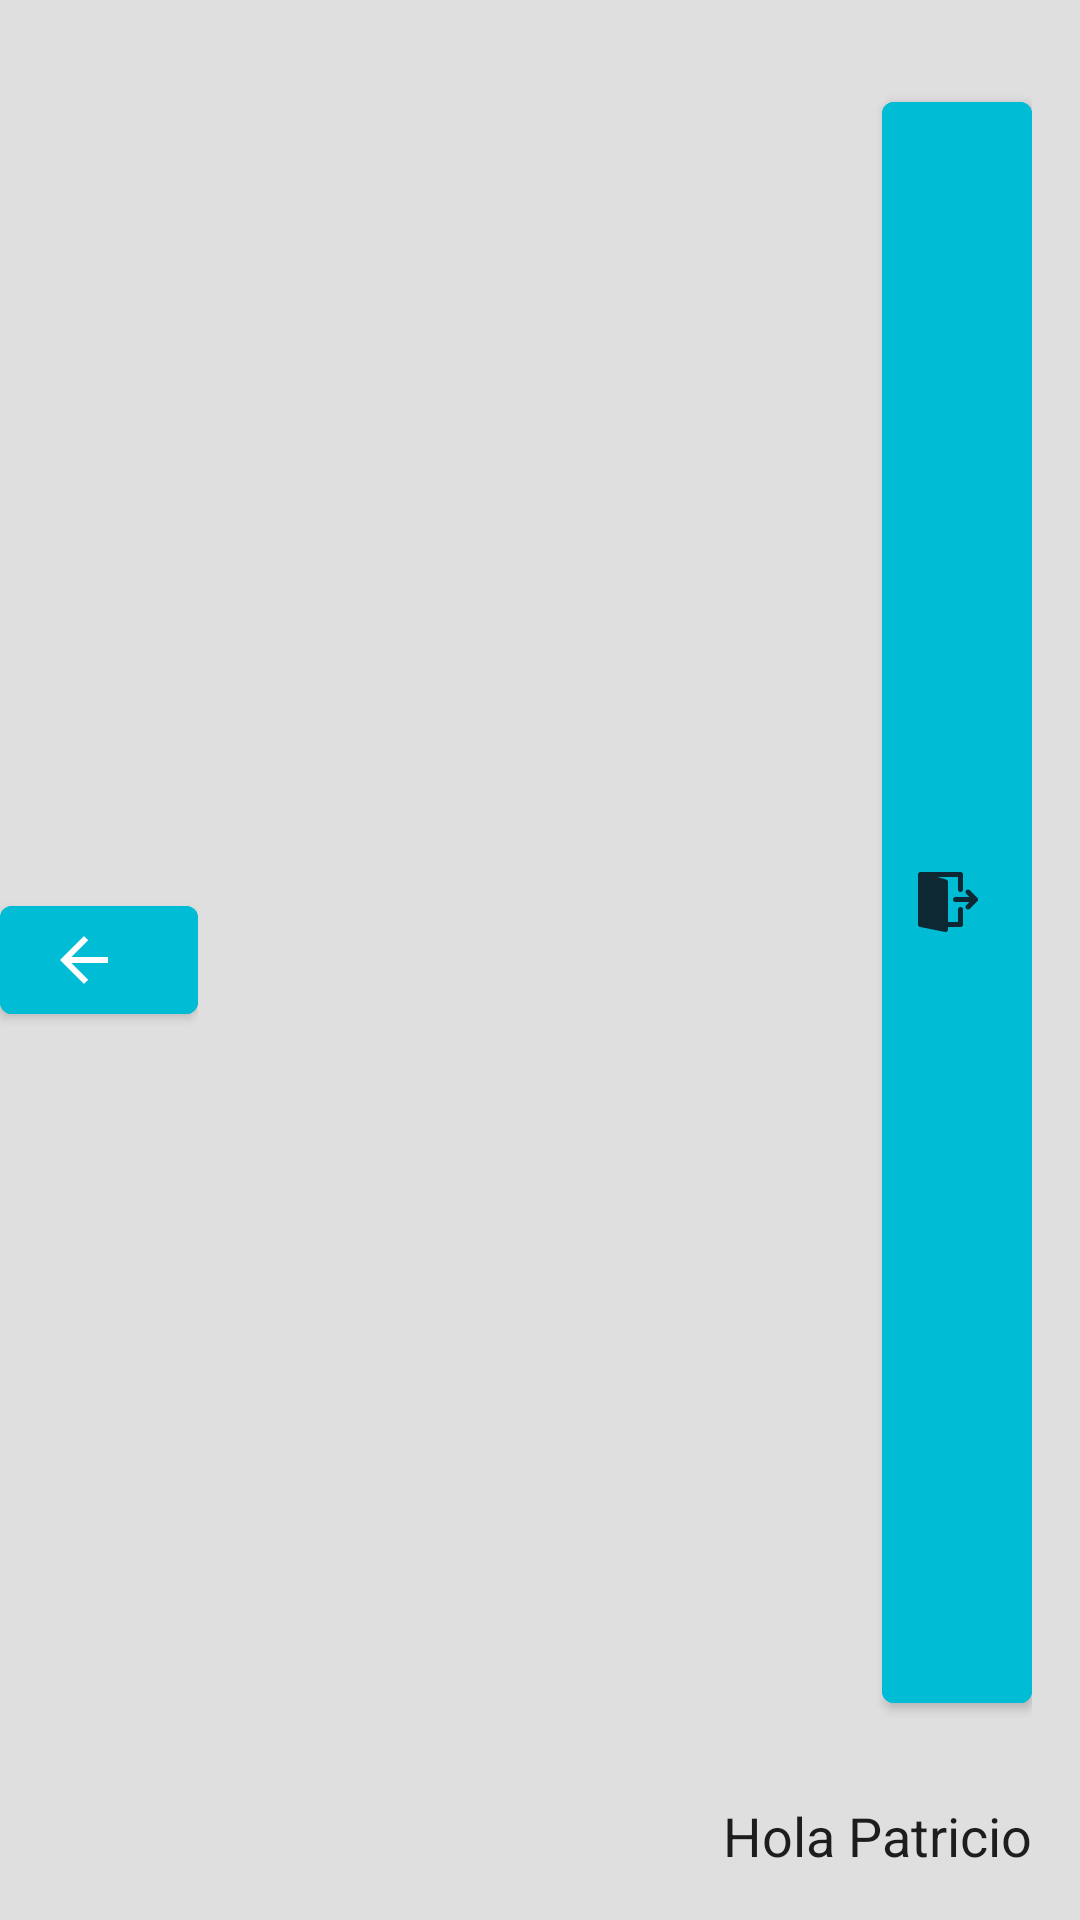

Layout XML and referenced resources for this Android screen:
<!-- AndroidManifest.xml: application theme Theme.Trobify -->
<!-- res/layout/menu_desplegable_header.xml -->
<?xml version="1.0" encoding="utf-8"?>
<LinearLayout xmlns:android="http://schemas.android.com/apk/res/android"
    xmlns:app="http://schemas.android.com/apk/res-auto"
    xmlns:tools="http://schemas.android.com/tools"
    android:layout_width="match_parent"
    android:layout_height="200dp"
    android:background="#75BCB9B9"
    android:gravity="bottom|right|fill"
    android:orientation="horizontal">

    <LinearLayout
        android:layout_width="66dp"
        android:layout_height="wrap_content"
        android:layout_gravity="center"
        android:layout_weight="0"
        android:gravity="center"
        android:orientation="vertical">

        <Button
            android:id="@+id/volverAtras"
            android:layout_width="match_parent"
            android:layout_height="wrap_content"
            android:backgroundTint="#00BCD4"
            app:icon="@drawable/abc_vector_test" />

    </LinearLayout>

    <LinearLayout
        android:layout_width="match_parent"
        android:layout_height="match_parent"
        android:layout_weight="0"
        android:gravity="center|right"
        android:orientation="vertical"
        android:paddingLeft="16dp"
        android:paddingTop="16dp"
        android:paddingRight="16dp"
        android:paddingBottom="16dp">

        <Button
            android:id="@+id/cerrarSesion"
            android:layout_width="50dp"
            android:layout_height="50dp"
            android:layout_marginTop="8dp"
            android:layout_weight="1"
            android:backgroundTint="#00BCD4"
            android:drawableRight="@drawable/ic_cerrarsesion"
            android:insetTop="10dp" />

        <ImageView
            android:id="@+id/fotoUsuario"
            android:layout_width="wrap_content"
            android:layout_height="wrap_content"
            android:layout_marginTop="20dp"
            android:contentDescription="Foto perfil usuario"
            app:srcCompat="@mipmap/ic_launcher_round" />

        <TextView
            android:id="@+id/nombreUsuario"
            android:layout_width="wrap_content"
            android:layout_height="wrap_content"
            android:paddingTop="6dp"
            android:text="Hola Patricio"
            android:textAppearance="@style/TextAppearance.AppCompat.Body1"
            android:textSize="18sp" />

    </LinearLayout>
</LinearLayout>
<!-- resources referenced by this layout -->
<resources>
  <!-- drawable ic_cerrarsesion: png bitmap (drawable-hdpi, 417 bytes) -->
  <style name="Theme.Trobify" parent="Theme.MaterialComponents.Light">
          
          <item name="colorPrimary">@color/purple_500</item>
          <item name="colorPrimaryVariant">@color/purple_700</item>
          <item name="colorOnPrimary">@color/white</item>
          
          <item name="colorSecondary">@color/teal_200</item>
          <item name="colorSecondaryVariant">@color/teal_700</item>
          <item name="colorOnSecondary">@color/black</item>
          
          <item name="android:statusBarColor" tools:targetApi="l">?attr/colorPrimaryVariant</item>
          
      </style>
  <!-- not gathered from this repository: default colours our renderer supplied (Android Studio template values) -->
  <color name="purple_500">#FF6200EE</color>
  <color name="purple_700">#FF3700B3</color>
  <color name="teal_200">#FF03DAC5</color>
  <color name="teal_700">#FF018786</color>
  <color name="black">#FF000000</color>
  <color name="white">#FFFFFFFF</color>
</resources>
